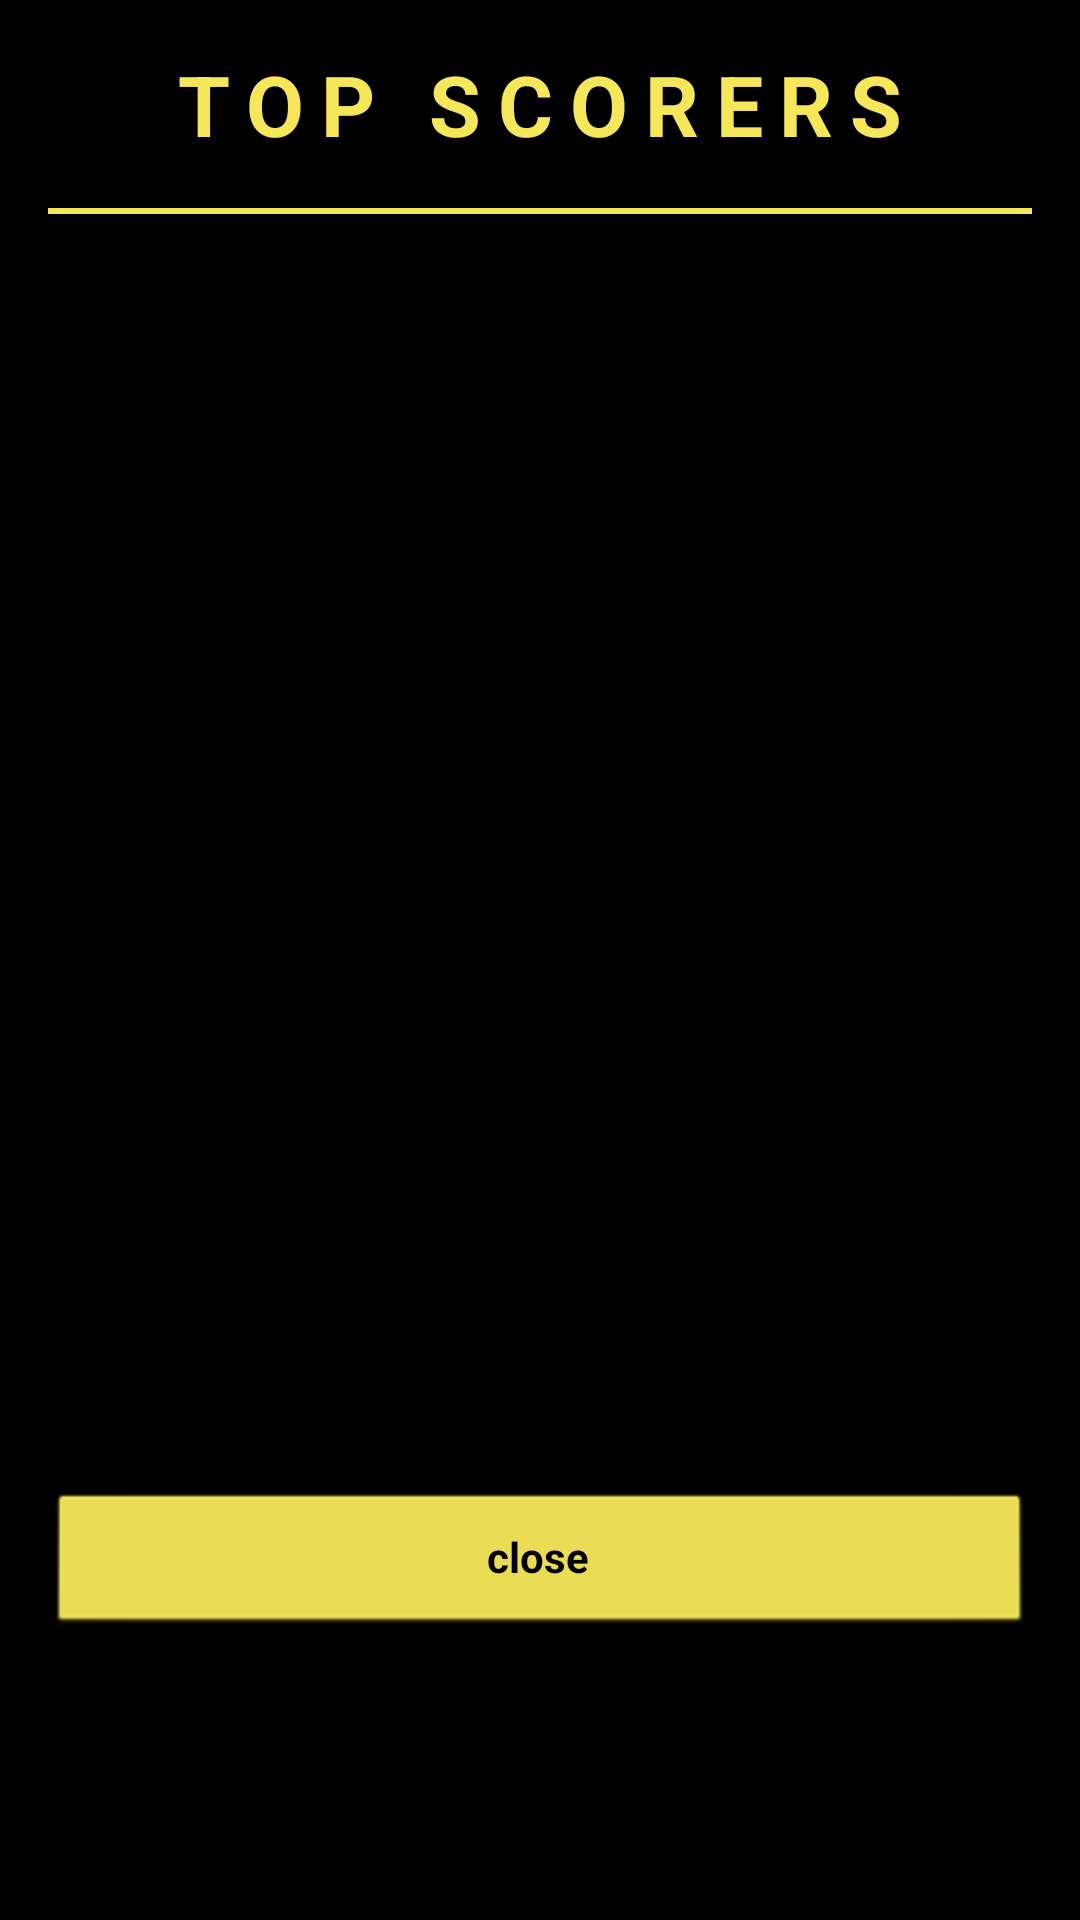

The Android layout XML behind this screen, and the referenced resources:
<!-- AndroidManifest.xml: application theme Theme.CardMasters -->
<!-- res/layout/dialog_leaderboard.xml -->
<?xml version="1.0" encoding="utf-8"?>
<LinearLayout xmlns:android="http://schemas.android.com/apk/res/android"
    android:orientation="vertical"
    android:padding="16dp"
    android:background="#000000"
    android:layout_width="match_parent"
    android:layout_height="wrap_content">

    <TextView
        android:id="@+id/dialog_title"
        android:text="TOP SCORERS"
        android:textSize="28sp"
        android:textStyle="bold"
        android:textColor="#F6E75A"
        android:gravity="center"
        android:paddingBottom="16dp"
        android:letterSpacing="0.2"
        android:layout_width="match_parent"
        android:layout_height="wrap_content" />

    <View
        android:layout_width="match_parent"
        android:layout_height="2dp"
        android:background="#F6E75A"
        android:layout_marginBottom="10dp"/>

    <androidx.recyclerview.widget.RecyclerView
        android:id="@+id/leaderboard_recycler"
        android:layout_width="match_parent"
        android:layout_height="400dp"
        android:scrollbars="vertical" />

    <androidx.appcompat.widget.AppCompatButton
        android:id="@+id/btn_close"
        android:text="close"
        android:textColor="#000000"
        android:backgroundTint="#F6E75A"
        android:textStyle="bold"
        android:layout_marginTop="16dp"
        android:layout_width="match_parent"
        android:layout_height="wrap_content" />

</LinearLayout>
<!-- resources referenced by this layout -->
<resources>
  <style name="Theme.CardMasters" parent="Theme.Material3.DayNight.NoActionBar">
          <item name="android:windowFullscreen">true</item>
  
          
          <item name="colorPrimary">#3F51B5</item>
          <item name="colorOnPrimary">@color/textPrimary</item>
          <item name="colorSecondary">#00E676</item>
          <item name="colorOnSecondary">#000000</item>
  
          <item name="android:navigationBarColor">#121212</item>
          <item name="android:windowBackground">@color/backgroundColor</item>
          <item name="android:textColor">@color/textPrimary</item>
  
          <item name="android:colorButtonNormal">@android:color/transparent</item>
          <item name="colorButtonNormal">@android:color/transparent</item>
          <item name="colorControlHighlight">@android:color/transparent</item>
          <item name="colorControlActivated">@android:color/transparent</item>
          <item name="buttonStyle">@android:style/Widget.Button</item>
  
      </style>
  <color name="textPrimary">#000000</color>
  <color name="backgroundColor">#CD7E3B</color>
</resources>
